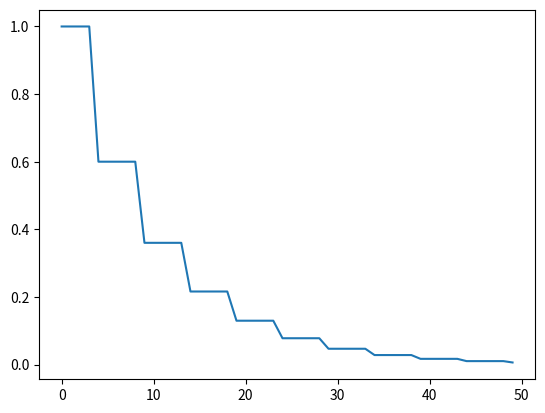

Python code for this plot:
import matplotlib.pyplot as plt
from typing import Union


class StepClipDecay:
    def __init__(self,
                 initial_clip: Union[float, int],
                 decay_rounds: int,
                 decay_rate: Union[float, int],
                 min_clip: Union[float, int],
                 first_round_clip: Union[float, int] = 0,
                 **_):
        """A clip scheduler that uses an exponential decay schedule.

        The schedule coontains a 1-arg callable function that produces a decayed clip
        value when passed the current training round. This can be useful for changing
        the l2_norm_clip in a differentially private optimizer across different rounds of training.
        It is computed as:

        ```python
        if round == 1:
            return min_clip
        else:
            return max (
                initial_clip * decay_rate ^ (round // decay_rounds), 
                min_clip
            )
        ```

        Args:
            initial_clip:       A Python float. The initial clip value.
            decay_rounds:       A Python float. Must be non-negative. 
                                See the decay computation above.
            decay_rate:         A Python float. The decay rate.
                                See the decay computation above.
            min_clip:           A Python float. The minimum clip value to be used.
            first_round_clip:   A Python float. The clip value to be used in the first round.
                                Value of 0 indicates use of computation above.
        """
        self._initial_clip = initial_clip
        self._decay_rate = decay_rate
        self._decay_rounds = max(decay_rounds, 1)
        self._first_round_clip = first_round_clip
        self._min_clip = min_clip

    def get_round_clip(self, curr_round):
        """
        Compute the decayed clip value for a given round.
        """
        if curr_round == 0 and self._first_round_clip > 0:
            return self._first_round_clip
        return max(self._initial_clip * (self._decay_rate ** ((curr_round+1) // self._decay_rounds)),  self._min_clip)

    def __str__(self):
        return f"\n\tinitial_clip:{self._initial_clip},\n\tdecay_rate: {self._decay_rate},\n\tdecay_rounds: {self._decay_rounds},\n\tfirst_round_clip: {self._first_round_clip}"


class ExponentialClipDecay:
    def __init__(self,
                 initial_clip: Union[float, int],
                 power: Union[float, int],
                 min_clip: Union[float, int],
                 first_round_clip: Union[float, int] = 0,
                 **_):
        """A clip scheduler that uses an exponential decay schedule.

        The schedule coontains a 1-arg callable function that produces a decayed clip
        value when passed the current training round. This can be useful for changing
        the l2_norm_clip in a differentially private optimizer across different rounds of training.
        It is computed as:

        ```python
        if round == 1:
            return min_clip
        else:
            return max (
                initial_clip / round^power, 
                min_clip
            )
        ```

        Args:
            initial_clip:       A Python float. The initial clip value.
            power:              A Python float. Must be non-negative. 
                                See the decay computation above.
            min_clip:           A Python float. The minimum clip value to be used.
            first_round_clip:   A Python float. The clip value to be used in the first round.
                                Value of 0 indicates use of computation above.
        """
        self._initial_clip = initial_clip
        self._first_round_clip = first_round_clip
        self._min_clip = min_clip
        self._power = max(0, power)

    def get_round_clip(self, curr_round):
        """
        Compute the decayed clip value for a given round.
        """
        if curr_round == 0 and self._first_round_clip > 0:
            return self._first_round_clip
        # return self._initial_clip * self._decay_rate ** (curr_round // self._decay_rounds)
        # print(f"\tgoing to return a clip of {max(self._initial_clip / ((curr_round+1)**self._power), self._min_clip)}")
        return max(self._initial_clip / ((curr_round+1)**self._power), self._min_clip)

    def __str__(self):
        return f"\n\tinitial_clip: {self._initial_clip},\n\tpower: {self._power},\n\tmin_clip: {self._min_clip},\n\tfirst_round_clip: {self._first_round_clip}"


def test_clip_vals():
    num_rounds = 50
    x_vals = [x for x in range(num_rounds)]
    clip_scheduler = StepClipDecay(
        initial_clip=1,
        decay_rounds=5,
        decay_rate=.6,
        min_clip=0.001
    )
    y_vals = [clip_scheduler.get_round_clip(x) for x in x_vals]

    plt.plot(x_vals, y_vals)
    plt.savefig("test_clip_params.png")
    print(y_vals)
    print(clip_scheduler)


if __name__ == "__main__":
    test_clip_vals()
